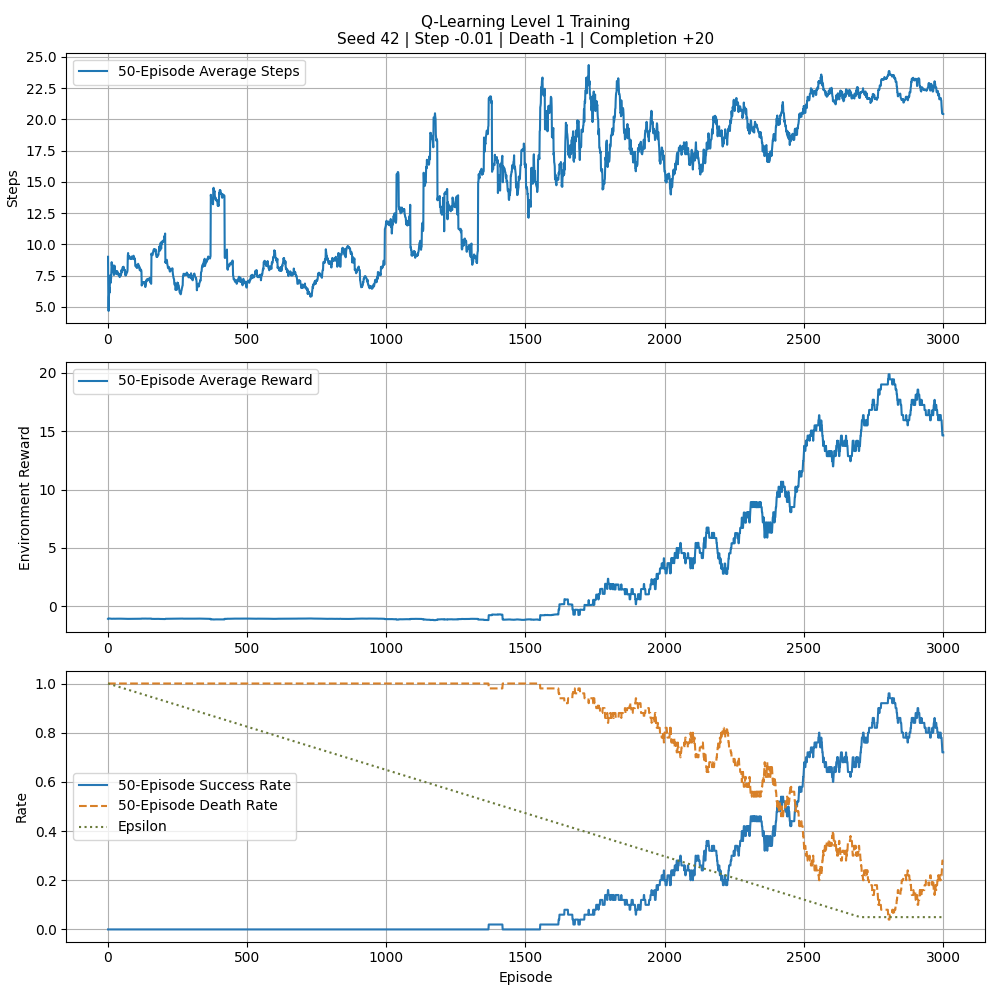

The file beside this chart, header and first rows:
episode, steps, totalReward, epsilon, completed, died
1, 9, -1.08, 1.0, False, True
2, 3, -1.02, 0.9996, False, True
3, 2, -1.01, 0.9993, False, True
4, 9, -1.08, 0.9989, False, True
5, 8, -1.07, 0.9986, False, True
6, 8, -1.07, 0.9982, False, True
7, 4, -1.03, 0.9979, False, True
8, 17, -1.16, 0.9975, False, True
9, 3, -1.02, 0.9972, False, True
10, 6, -1.05, 0.9968, False, True
11, 11, -1.1, 0.9965, False, True
12, 7, -1.06, 0.9961, False, True
13, 17, -1.16, 0.9958, False, True
14, 16, -1.15, 0.9954, False, True
15, 4, -1.03, 0.9951, False, True
16, 10, -1.09, 0.9947, False, True
17, 8, -1.07, 0.9944, False, True
18, 2, -1.01, 0.994, False, True
19, 6, -1.05, 0.9937, False, True
20, 5, -1.04, 0.9933, False, True
21, 8, -1.07, 0.993, False, True
22, 3, -1.02, 0.9926, False, True
23, 8, -1.07, 0.9923, False, True
24, 25, -1.24, 0.9919, False, True
25, 4, -1.03, 0.9916, False, True
26, 3, -1.02, 0.9912, False, True
27, 3, -1.02, 0.9909, False, True
28, 12, -1.11, 0.9905, False, True
29, 6, -1.05, 0.9901, False, True
30, 6, -1.05, 0.9898, False, True
31, 3, -1.02, 0.9894, False, True
32, 8, -1.07, 0.9891, False, True
33, 10, -1.09, 0.9887, False, True
34, 13, -1.12, 0.9884, False, True
35, 2, -1.01, 0.988, False, True
36, 4, -1.03, 0.9877, False, True
37, 9, -1.08, 0.9873, False, True
38, 10, -1.09, 0.987, False, True
39, 6, -1.05, 0.9866, False, True
40, 3, -1.02, 0.9863, False, True
41, 8, -1.07, 0.9859, False, True
42, 4, -1.03, 0.9856, False, True
43, 4, -1.03, 0.9852, False, True
44, 16, -1.15, 0.9849, False, True
45, 9, -1.08, 0.9845, False, True
46, 6, -1.05, 0.9842, False, True
47, 4, -1.03, 0.9838, False, True
48, 13, -1.12, 0.9835, False, True
49, 24, -1.23, 0.9831, False, True
50, 5, -1.04, 0.9828, False, True
51, 3, -1.02, 0.9824, False, True
52, 4, -1.03, 0.9821, False, True
53, 20, -1.19, 0.9817, False, True
54, 7, -1.06, 0.9814, False, True
55, 8, -1.07, 0.981, False, True
56, 13, -1.12, 0.9806, False, True
57, 4, -1.03, 0.9803, False, True
58, 6, -1.05, 0.9799, False, True
59, 2, -1.01, 0.9796, False, True
60, 7, -1.06, 0.9792, False, True
... 2,940 more rows
